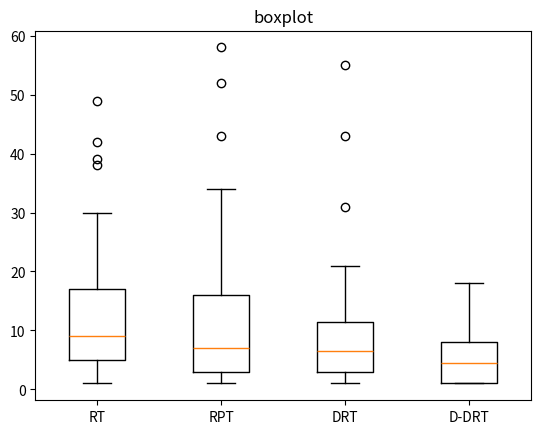

The matplotlib source for this figure:
import matplotlib.pyplot as plt
import statistics


data1 = [7, 5, 2, 12, 5, 6, 4, 42, 9, 7, 49, 26, 8, 8, 5, 39, 11, 6, 17, 10, 1, 8, 12, 30, 16, 1, 17, 21, 2, 9, 1, 30, 14, 1, 16, 12, 3, 38, 25, 4]  
data2 = [11, 1, 1, 1, 2, 1, 6, 4, 7, 52, 7, 2, 4, 6, 5, 8, 3, 16, 23, 31, 34, 5, 3, 15, 21, 3, 2, 3, 9, 7, 24, 12, 1, 16, 20, 58, 10, 43, 10, 1]  
data3 = [3, 10, 3, 10, 13, 55, 2, 10, 2, 11, 5, 6, 2, 3, 7, 6, 7, 1, 21, 13, 5, 21, 4, 15, 31, 14, 6, 8, 8, 3, 1, 3, 11, 1, 4, 2, 43, 3, 11, 17] 
data4 = [3, 1, 13, 2, 3, 3, 6, 1, 6, 1, 8, 14, 9, 11, 2, 6, 5, 1, 11, 3, 8, 1, 5, 13, 1, 1, 3, 2, 12, 1, 6, 18, 7, 1, 4, 7, 1, 6, 11, 1] 

variance1 = statistics.variance(data1)
variance2 = statistics.variance(data2)
variance3 = statistics.variance(data3)
variance4 = statistics.variance(data4)


print("Data1 Variance:", variance1)
print("Data2 Variance:", variance2)
print("Data3 Variance:", variance3)
print("Data4 Variance:", variance4)

mean1 = statistics.mean(data1)
mean2 = statistics.mean(data2)
mean3 = statistics.mean(data3)
mean4 = statistics.mean(data4)


print("Data1 Mean:", mean1)
print("Data2 Mean:", mean2)
print("Data3 Mean:", mean3)
print("Data4 Mean:", mean4)


fig, ax = plt.subplots()
ax.boxplot([data1, data2, data3, data4])


ax.set_title('boxplot')
ax.set_xticklabels(['RT', 'RPT', 'DRT', 'D-DRT'])

plt.show()
